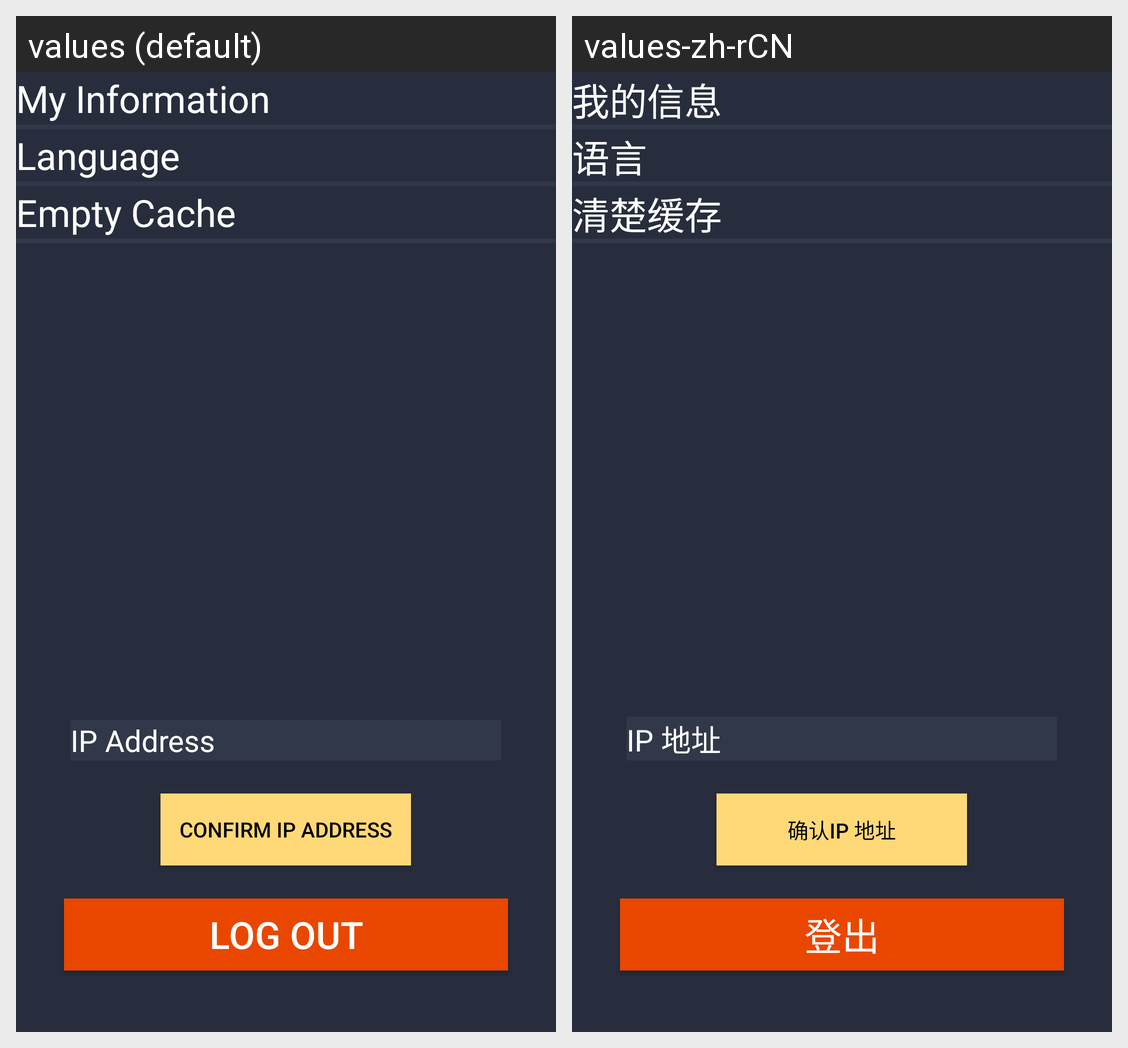

This grid shows one Android layout under two languages. Give, for every string resource on the screen, its name, the default text and each shown locale's text.
Android screen res/layout/activity_setting.xml rendered under 2 locales, left to right: values (default), values-zh-rCN. Device: Nexus 5 (rendered at 1080×1920; each locale shown at half size, 540×960, under a caption strip naming it); theme AppTheme.
Strings drawn on this screen, with the default value and each locale's value (text and hints the layout hard-codes, and strings that could not be matched under every locale, appear in the picture but are not listed):

myinf
  values: My Information
  values-zh-rCN: 我的信息

yuyan
  values: Language
  values-zh-rCN: 语言

qingchu
  values: Empty Cache
  values-zh-rCN: 清楚缓存

logout
  values: Log OUt
  values-zh-rCN: 登出

ipad
  values: IP Address
  values-zh-rCN: IP 地址

confip
  values: Confirm IP Address
  values-zh-rCN: 确认IP 地址
